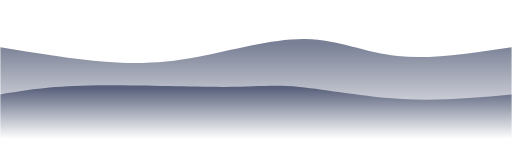
t = 0.00 s
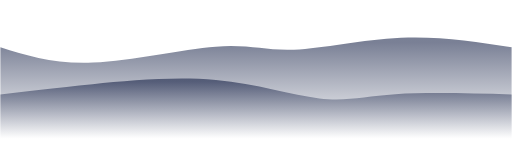
t = 0.75 s
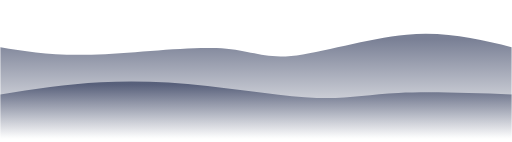
t = 1.25 s
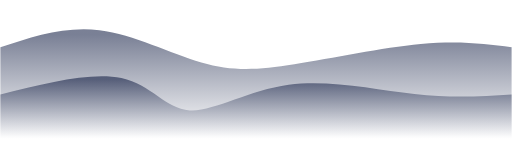
t = 2.00 s
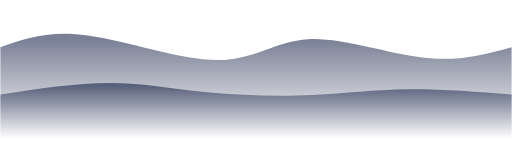
t = 2.75 s
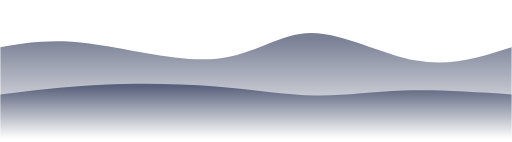
t = 3.25 s

The animated SVG that drew these frames (rendered in a browser with its animation timeline set to each time). Animation: 2 CSS @keyframes rules; one cycle of 4.00 s, repeats indefinitely.

<svg width="100%" height="100%" id="svg" viewBox="0 0 1440 400" xmlns="http://www.w3.org/2000/svg"
  class="transition duration-300 ease-in-out delay-150">
  <style>
    .path-0 {
      animation: pathAnim-0 4s;
      animation-timing-function: linear;
      animation-iteration-count: infinite;
    }

    @keyframes pathAnim-0 {
      0% {
        d: path("M 0,400 C 0,400 0,133 0,133 C 103.03349282296651,149.97607655502395 206.06698564593302,166.95215311004787 296,174 C 385.933014354067,181.04784688995213 462.76555023923436,178.1674641148325 558,160 C 653.2344497607656,141.8325358851675 766.8708133971294,108.377990430622 860,110 C 953.1291866028706,111.622009569378 1025.7511961722487,148.3205741626794 1119,158 C 1212.2488038277513,167.6794258373206 1326.1244019138758,150.3397129186603 1440,133 C 1440,133 1440,400 1440,400 Z");
      }

      25% {
        d: path("M 0,400 C 0,400 0,133 0,133 C 66.71770334928229,159.22966507177034 133.43540669856458,185.45933014354068 249,177 C 364.5645933014354,168.54066985645932 528.9760765550241,125.39234449760767 623,122 C 717.0239234449759,118.60765550239233 740.6602870813397,154.9712918660287 816,150 C 891.3397129186603,145.0287081339713 1018.3827751196172,98.7224880382775 1131,89 C 1243.6172248803828,79.2775119617225 1341.8086124401914,106.13875598086125 1440,133 C 1440,133 1440,400 1440,400 Z");
      }

      50% {
        d: path("M 0,400 C 0,400 0,133 0,133 C 90.92822966507177,103.02870813397129 181.85645933014354,73.05741626794259 279,85 C 376.14354066985646,96.94258373205741 479.5023923444976,150.79904306220095 566,176 C 652.4976076555024,201.20095693779905 722.1339712918661,197.74641148325358 828,181 C 933.8660287081339,164.25358851674642 1075.961722488038,134.2153110047847 1184,124 C 1292.038277511962,113.7846889952153 1366.019138755981,123.39234449760765 1440,133 C 1440,133 1440,400 1440,400 Z");
      }

      75% {
        d: path("M 0,400 C 0,400 0,133 0,133 C 60.564593301435394,110.95215311004785 121.12918660287079,88.90430622009569 235,105 C 348.8708133971292,121.09569377990431 516.0478468899522,175.33492822966508 627,167 C 737.9521531100478,158.66507177033492 792.6794258373207,87.75598086124401 881,87 C 969.3205741626793,86.24401913875599 1091.2344497607655,155.64114832535887 1190,175 C 1288.7655502392345,194.35885167464113 1364.3827751196172,163.67942583732057 1440,133 C 1440,133 1440,400 1440,400 Z");
      }

      100% {
        d: path("M 0,400 C 0,400 0,133 0,133 C 103.03349282296651,149.97607655502395 206.06698564593302,166.95215311004787 296,174 C 385.933014354067,181.04784688995213 462.76555023923436,178.1674641148325 558,160 C 653.2344497607656,141.8325358851675 766.8708133971294,108.377990430622 860,110 C 953.1291866028706,111.622009569378 1025.7511961722487,148.3205741626794 1119,158 C 1212.2488038277513,167.6794258373206 1326.1244019138758,150.3397129186603 1440,133 C 1440,133 1440,400 1440,400 Z");
      }
    }
  </style>
  <defs>
    <linearGradient id="gradient" x1="50%" y1="0%" x2="50%" y2="100%">
      <stop offset="5%" stop-color="#05113988"></stop>
      <stop offset="95%" stop-color="#ffffff88"></stop>
    </linearGradient>
  </defs>
  <path
    d="M 0,400 C 0,400 0,133 0,133 C 103.03349282296651,149.97607655502395 206.06698564593302,166.95215311004787 296,174 C 385.933014354067,181.04784688995213 462.76555023923436,178.1674641148325 558,160 C 653.2344497607656,141.8325358851675 766.8708133971294,108.377990430622 860,110 C 953.1291866028706,111.622009569378 1025.7511961722487,148.3205741626794 1119,158 C 1212.2488038277513,167.6794258373206 1326.1244019138758,150.3397129186603 1440,133 C 1440,133 1440,400 1440,400 Z"
    stroke="none" stroke-width="0" fill="url(#gradient)"
    class="transition-all duration-300 ease-in-out delay-150 path-0"></path>
  <style>
    .path-1 {
      animation: pathAnim-1 4s;
      animation-timing-function: linear;
      animation-iteration-count: infinite;
    }

    @keyframes pathAnim-1 {
      0% {
        d: path("M 0,400 C 0,400 0,266 0,266 C 67.41626794258374,254.68899521531102 134.8325358851675,243.37799043062202 250,241 C 365.1674641148325,238.62200956937798 528.0861244019139,245.17703349282294 629,245 C 729.9138755980861,244.82296650717706 768.8229665071772,237.9138755980861 843,245 C 917.1770334928228,252.0861244019139 1026.622009569378,273.16746411483257 1132,279 C 1237.377990430622,284.83253588516743 1338.688995215311,275.4162679425837 1440,266 C 1440,266 1440,400 1440,400 Z");
      }

      25% {
        d: path("M 0,400 C 0,400 0,266 0,266 C 81.6267942583732,257.5598086124402 163.2535885167464,249.1196172248804 263,236 C 362.7464114832536,222.8803827751196 480.6124401913876,205.08133971291863 600,219 C 719.3875598086124,232.91866028708137 840.2966507177035,278.555023923445 917,288 C 993.7033492822965,297.444976076555 1026.200956937799,270.69856459330146 1106,261 C 1185.799043062201,251.30143540669854 1312.8995215311006,258.6507177033493 1440,266 C 1440,266 1440,400 1440,400 Z");
      }

      50% {
        d: path("M 0,400 C 0,400 0,266 0,266 C 128.44976076555025,233.86602870813397 256.8995215311005,201.73205741626796 341,220 C 425.1004784688995,238.26794258373204 464.8516746411483,306.93779904306217 533,311 C 601.1483253588517,315.06220095693783 697.6937799043063,254.51674641148327 812,239 C 926.3062200956937,223.48325358851673 1058.3732057416269,252.99521531100476 1166,265 C 1273.6267942583731,277.00478468899524 1356.8133971291866,271.5023923444976 1440,266 C 1440,266 1440,400 1440,400 Z");
      }

      75% {
        d: path("M 0,400 C 0,400 0,266 0,266 C 100.22966507177034,254.89952153110048 200.45933014354068,243.79904306220095 299,238 C 397.5406698564593,232.20095693779905 494.3923444976076,231.70334928229667 599,243 C 703.6076555023924,254.29665071770333 815.9712918660287,277.3875598086125 903,277 C 990.0287081339713,276.6124401913875 1051.7224880382776,252.74641148325358 1137,247 C 1222.2775119617224,241.25358851674642 1331.1387559808613,253.6267942583732 1440,266 C 1440,266 1440,400 1440,400 Z");
      }

      100% {
        d: path("M 0,400 C 0,400 0,266 0,266 C 67.41626794258374,254.68899521531102 134.8325358851675,243.37799043062202 250,241 C 365.1674641148325,238.62200956937798 528.0861244019139,245.17703349282294 629,245 C 729.9138755980861,244.82296650717706 768.8229665071772,237.9138755980861 843,245 C 917.1770334928228,252.0861244019139 1026.622009569378,273.16746411483257 1132,279 C 1237.377990430622,284.83253588516743 1338.688995215311,275.4162679425837 1440,266 C 1440,266 1440,400 1440,400 Z");
      }
    }
  </style>
  <defs>
    <linearGradient id="gradient" x1="50%" y1="0%" x2="50%" y2="100%">
      <stop offset="5%" stop-color="#051139ff"></stop>
      <stop offset="95%" stop-color="#ffffffff"></stop>
    </linearGradient>
  </defs>
  <path
    d="M 0,400 C 0,400 0,266 0,266 C 67.41626794258374,254.68899521531102 134.8325358851675,243.37799043062202 250,241 C 365.1674641148325,238.62200956937798 528.0861244019139,245.17703349282294 629,245 C 729.9138755980861,244.82296650717706 768.8229665071772,237.9138755980861 843,245 C 917.1770334928228,252.0861244019139 1026.622009569378,273.16746411483257 1132,279 C 1237.377990430622,284.83253588516743 1338.688995215311,275.4162679425837 1440,266 C 1440,266 1440,400 1440,400 Z"
    stroke="none" stroke-width="0" fill="url(#gradient)"
    class="transition-all duration-300 ease-in-out delay-150 path-1"></path>
</svg>
